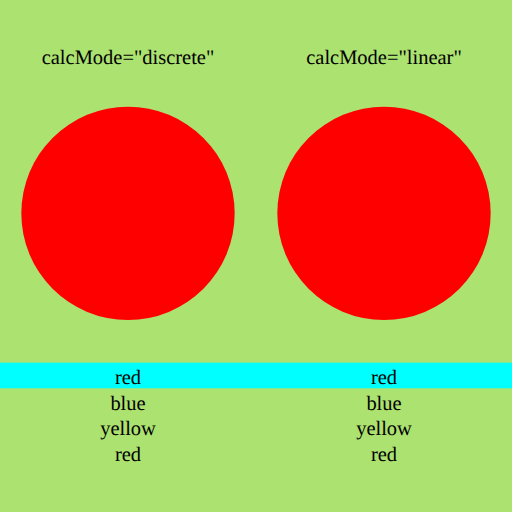
t = 0.00 s
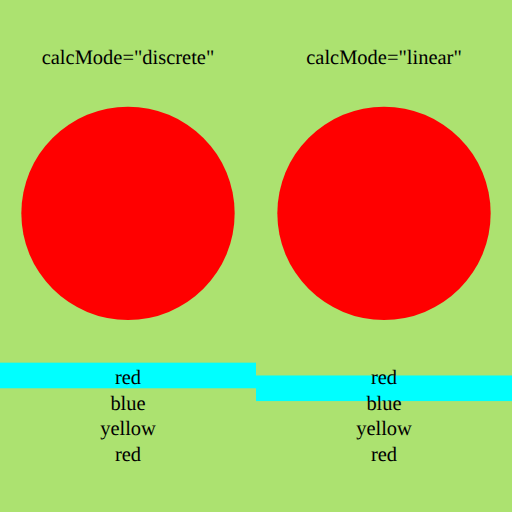
t = 0.67 s
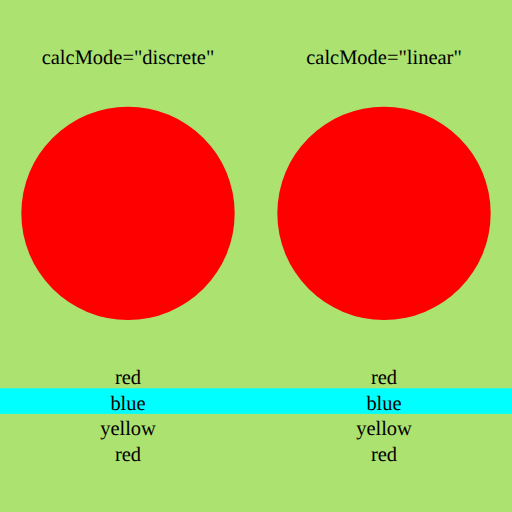
t = 1.33 s
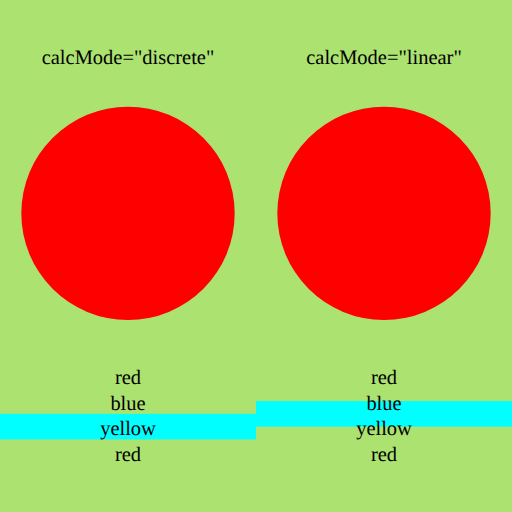
t = 2.00 s
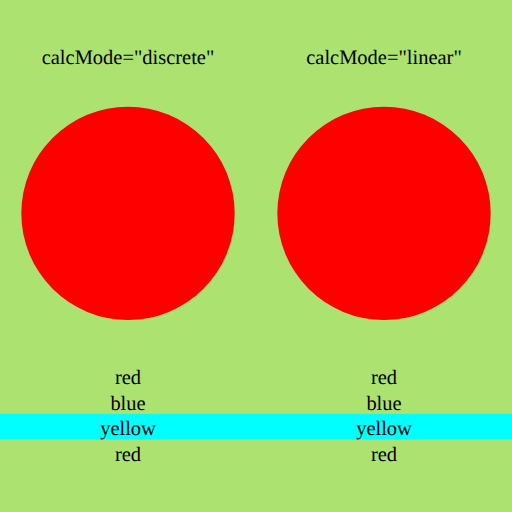
t = 2.67 s
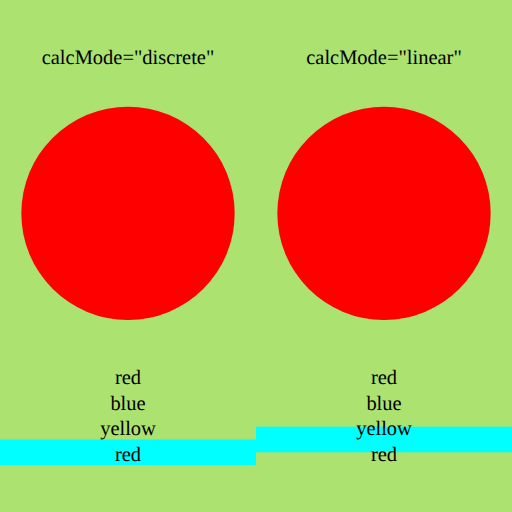
t = 3.33 s

The animated SVG that drew these frames (rendered in a browser with its animation timeline set to each time). Animation: 4 SMIL elements (animateColor=2,animateTransform=2); one cycle of 4.00 s, repeats indefinitely.

<?xml version="1.0" encoding="iso-8859-1"?>
<svg  width="600" height="600" viewBox="0 0 600 600"  xml:space="preserve" xmlns="http://www.w3.org/2000/svg"
     xmlns:xlink="http://www.w3.org/1999/xlink">
<title>Discrete vs. Linear calcModes in animateColor and animateTransform</title>
<desc>shows incremental, not interpolated, color change</desc>
<rect id="bg"  width="800" height="600" x="-100" y="0" fill="#ACE270"/>
<text x="150" y="75" style="text-anchor:middle;font-size:24">calcMode="discrete"</text>
<circle cx="150" cy="250" r="125" fill="red">
<animateColor attributeName="fill" values="red;blue;yellow;red" calcMode="discrete" dur="4s" begin="0s" repeatDur="indefinite"/>
</circle>

<text x="450" y="75" style="text-anchor:middle;font-size:24">calcMode="linear"</text>
<circle cx="450" cy="250" r="125" fill="red">
<animateColor attributeName="fill" values="red;blue;yellow;red" calcMode="linear" dur="4s" begin="0s" repeatDur="indefinite"/>
</circle>

<rect x="0" y="425" width="300" height="30" fill="cyan">
<animateTransform attributeName="transform" type="translate" values="0,0;0,30;0,60;0,90" calcMode="discrete" dur="4s" begin="0s" repeatDur="indefinite"/>
</rect>

<text style="text-anchor:middle;font-size:24"><tspan x="150" y="450">red</tspan><tspan x="150" y="480">blue</tspan><tspan x="150" y="510">yellow</tspan><tspan x="150" y="540">red</tspan></text>

<rect x="300" y="425" width="300" height="30" fill="cyan">
<animateTransform attributeName="transform" type="translate" values="0,0;0,30;0,60;0,90" calcMode="linear" dur="4s" begin="0s" repeatDur="indefinite"/>
</rect>

<text style="text-anchor:middle;font-size:24"><tspan x="450" y="450">red</tspan><tspan x="450" y="480">blue</tspan><tspan x="450" y="510">yellow</tspan><tspan x="450" y="540">red</tspan></text>

</svg>